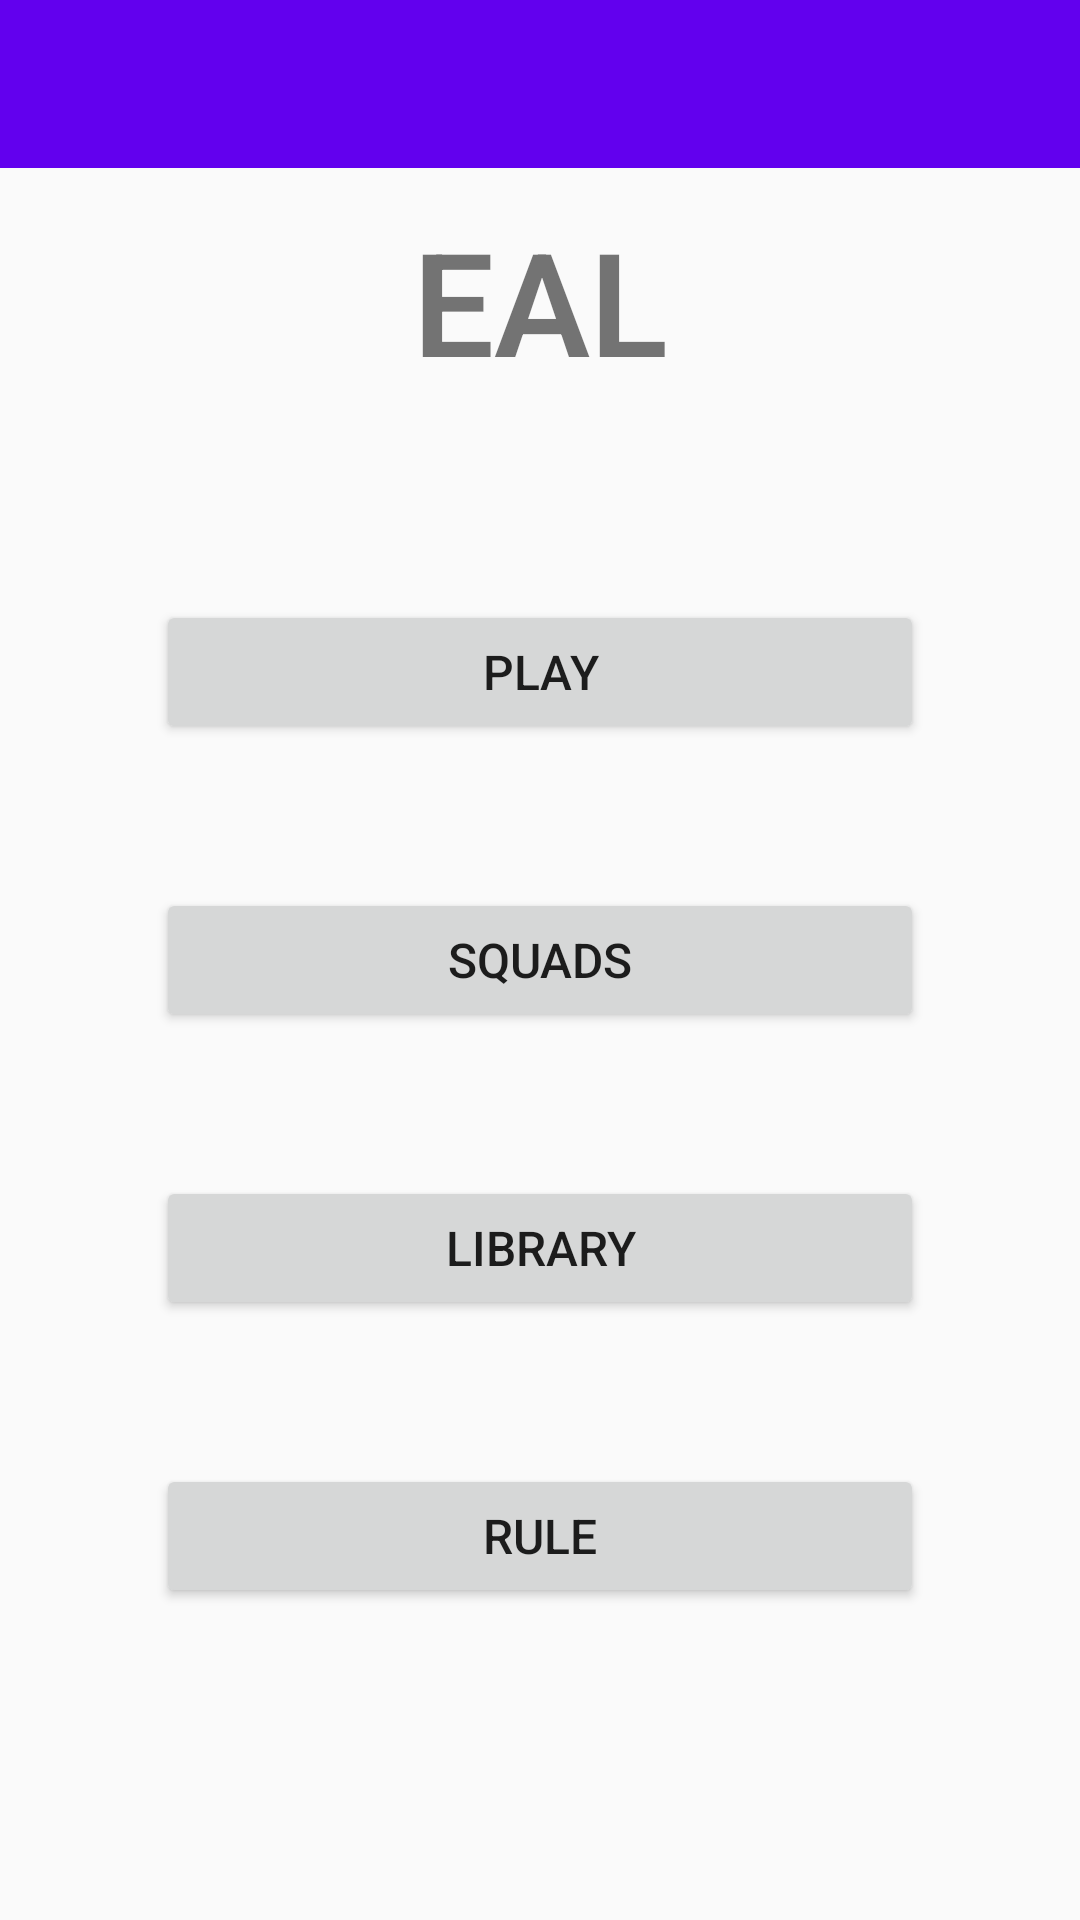

Layout XML and referenced resources for this Android screen:
<!-- AndroidManifest.xml: application theme Theme.AppCompat.Light.NoActionBar -->
<!-- res/layout/activity_main_menu.xml -->
<?xml version="1.0" encoding="utf-8"?>
<androidx.constraintlayout.widget.ConstraintLayout xmlns:android="http://schemas.android.com/apk/res/android"
    xmlns:app="http://schemas.android.com/apk/res-auto"
    xmlns:tools="http://schemas.android.com/tools"
    android:layout_width="match_parent"
    android:layout_height="match_parent"
    tools:context=".Activity.MainMenu"
    android:scrollbars="vertical">

    <include
        android:id="@+id/tool_bar"
        layout="@layout/toolbar"
        app:layout_constraintEnd_toEndOf="parent"
        app:layout_constraintStart_toStartOf="parent"
        app:layout_constraintTop_toTopOf="parent" />

    <Button
        android:id="@+id/button_play"
        android:layout_width="@dimen/button_width_large"
        android:layout_height="wrap_content"
        android:layout_marginBottom="@dimen/margin_vertical_big"
        android:text="Play"
        android:textSize="@dimen/text_size_small"
        app:layout_constraintBottom_toTopOf="@+id/button_squads"
        app:layout_constraintEnd_toEndOf="parent"
        app:layout_constraintStart_toStartOf="parent" />

    <Button
        android:id="@+id/button_squads"
        android:layout_width="@dimen/button_width_large"
        android:layout_height="wrap_content"
        android:text="Squads"
        android:textSize="@dimen/text_size_small"
        app:layout_constraintBottom_toBottomOf="parent"
        app:layout_constraintEnd_toEndOf="parent"
        app:layout_constraintStart_toStartOf="parent"
        app:layout_constraintTop_toTopOf="parent" />

    <Button
        android:id="@+id/button_library"
        android:layout_width="@dimen/button_width_large"
        android:layout_height="wrap_content"
        android:layout_marginTop="@dimen/margin_vertical_big"
        android:text="Library"
        android:textSize="@dimen/text_size_small"
        app:layout_constraintEnd_toEndOf="parent"
        app:layout_constraintStart_toStartOf="parent"
        app:layout_constraintTop_toBottomOf="@+id/button_squads"
        tools:visibility="gone" />

    <Button
        android:id="@+id/button_rule"
        android:layout_width="@dimen/button_width_large"
        android:layout_height="wrap_content"
        android:layout_marginTop="@dimen/margin_vertical_big"
        android:text="Rule"
        android:textSize="@dimen/text_size_small"
        app:layout_constraintEnd_toEndOf="parent"
        app:layout_constraintStart_toStartOf="parent"
        app:layout_constraintTop_toBottomOf="@+id/button_library"
        tools:visibility="gone" />

    <TextView
        android:id="@+id/textView"
        android:layout_width="wrap_content"
        android:layout_height="wrap_content"
        android:fontFamily="sans-serif-light"
        android:gravity="center"
        android:text="EAL"
        android:textSize="@dimen/text_size_big"
        android:textStyle="bold"
        app:layout_constraintBottom_toTopOf="@+id/button_play"
        app:layout_constraintEnd_toEndOf="parent"
        app:layout_constraintStart_toStartOf="parent"
        app:layout_constraintTop_toTopOf="parent" />

</androidx.constraintlayout.widget.ConstraintLayout>
<!-- res/layout/toolbar.xml (included above) -->
<?xml version="1.0" encoding="utf-8"?>
<androidx.appcompat.widget.Toolbar xmlns:android="http://schemas.android.com/apk/res/android"
    xmlns:app="http://schemas.android.com/apk/res-auto"
    xmlns:tools="http://schemas.android.com/tools"
    android:layout_width="match_parent"
    android:layout_height="wrap_content"
    android:background="@color/colorPrimary"
    tools:visibility="visible">

    <androidx.constraintlayout.widget.ConstraintLayout
        android:layout_width="match_parent"
        android:layout_height="match_parent">

        <TextView
            android:id="@+id/tool_bar_title"
            android:layout_width="0dp"
            android:layout_height="wrap_content"
            android:layout_gravity="center"
            android:layout_marginStart="@dimen/margin_horizontal_tiny"
            android:layout_marginEnd="@dimen/margin_horizontal_tiny"
            android:gravity="center"
            android:textColor="@color/white"
            android:textSize="@dimen/text_size_normal"
            app:layout_constraintBottom_toBottomOf="parent"
            app:layout_constraintEnd_toStartOf="@+id/tool_bar_save_icon"
            app:layout_constraintStart_toEndOf="@+id/tool_bar_return_icon"
            app:layout_constraintTop_toTopOf="parent" />

        <ImageView
            android:id="@+id/tool_bar_option"
            android:layout_width="@dimen/icon_size_small"
            android:layout_height="@dimen/icon_size_small"
            android:layout_gravity="end"
            android:visibility="gone"
            app:layout_constraintBottom_toBottomOf="parent"
            app:layout_constraintEnd_toEndOf="parent"
            app:layout_constraintTop_toTopOf="parent"
            app:srcCompat="@drawable/ic_settings" />

        <ImageView
            android:id="@+id/tool_bar_return_icon"
            android:layout_width="@dimen/icon_size_small"
            android:layout_height="@dimen/icon_size_small"
            android:layout_gravity="start"
            android:visibility="gone"
            app:layout_constraintBottom_toBottomOf="parent"
            app:layout_constraintStart_toStartOf="parent"
            app:layout_constraintTop_toTopOf="parent"
            app:srcCompat="@drawable/abc_vector_test" />

        <ImageView
            android:id="@+id/tool_bar_add_icon"
            android:layout_width="@dimen/icon_size_small"
            android:layout_height="@dimen/icon_size_small"
            android:layout_gravity="end"
            android:layout_marginEnd="@dimen/margin_horizontal_tiny"
            android:visibility="gone"
            app:layout_constraintBottom_toBottomOf="parent"
            app:layout_constraintEnd_toStartOf="@+id/tool_bar_option"
            app:layout_constraintTop_toTopOf="parent"
            app:srcCompat="@android:drawable/ic_input_add" />


        <ImageView
            android:id="@+id/tool_bar_import_icon"
            android:layout_width="@dimen/icon_size_small"
            android:layout_height="@dimen/icon_size_small"
            android:layout_gravity="end"
            android:layout_marginEnd="@dimen/margin_horizontal_tiny"
            android:visibility="gone"
            app:layout_constraintBottom_toBottomOf="parent"
            app:layout_constraintEnd_toStartOf="@+id/tool_bar_spell_cast_icon"
            app:layout_constraintTop_toTopOf="parent"
            app:srcCompat="@android:drawable/stat_sys_download_done" />

        <ImageView
            android:id="@+id/tool_bar_save_icon"
            android:layout_width="@dimen/icon_size_small"
            android:layout_height="@dimen/icon_size_small"
            android:layout_gravity="end"
            android:layout_marginEnd="@dimen/margin_horizontal_tiny"
            android:visibility="gone"
            app:layout_constraintBottom_toBottomOf="parent"
            app:layout_constraintEnd_toStartOf="@+id/tool_bar_import_icon"
            app:layout_constraintTop_toTopOf="parent"
            app:srcCompat="@android:drawable/stat_sys_upload_done" />

        <ImageView
            android:id="@+id/tool_bar_time_icon"
            android:layout_width="@dimen/icon_size_small"
            android:layout_height="@dimen/icon_size_small"
            android:layout_gravity="end"
            android:layout_marginEnd="@dimen/margin_horizontal_tiny"
            android:visibility="gone"
            app:layout_constraintBottom_toBottomOf="parent"
            app:layout_constraintEnd_toStartOf="@+id/tool_bar_add_icon"
            app:layout_constraintTop_toTopOf="parent"
            app:srcCompat="@android:drawable/ic_menu_recent_history" />

        <ImageView
            android:id="@+id/tool_bar_spell_cast_icon"
            android:layout_width="@dimen/icon_size_small"
            android:layout_height="@dimen/icon_size_small"
            android:layout_gravity="end"
            android:layout_marginEnd="@dimen/margin_horizontal_tiny"
            android:visibility="gone"
            app:layout_constraintBottom_toBottomOf="parent"
            app:layout_constraintEnd_toStartOf="@+id/tool_bar_time_icon"
            app:layout_constraintTop_toTopOf="parent"
            app:srcCompat="@android:drawable/ic_menu_mylocation" />

    </androidx.constraintlayout.widget.ConstraintLayout>

</androidx.appcompat.widget.Toolbar>
<!-- resources referenced by this layout -->
<resources>
  <color name="colorPrimary">#6200EE</color>
  <color name="white"> #FFFFFF </color>
  <dimen name="button_width_large">256dp</dimen>
  <dimen name="icon_size_small">25dp</dimen>
  <dimen name="margin_horizontal_tiny">8dp</dimen>
  <dimen name="margin_vertical_big">48dp</dimen>
  <dimen name="text_size_big">48sp</dimen>
  <dimen name="text_size_normal">24sp</dimen>
  <dimen name="text_size_small">16sp</dimen>
</resources>
